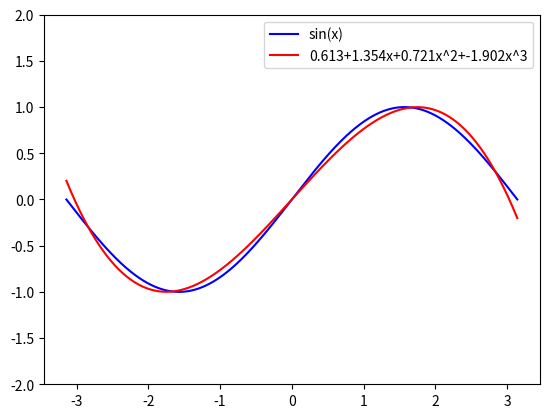

This figure's Python source:
import matplotlib.pyplot as plt
import numpy as np

x = np.linspace(-np.pi, np.pi, 2000)
y = np.sin(x)


a = np.random.randn()
b = np.random.randn()
c = np.random.randn()
d = np.random.randn()


print(f'a={a} b={b} c={c} d={d}')

lr = 1e-6

plt.ion()
fig, ax = plt.subplots()
ax.plot(x, y, 'b', label = 'sin(x)')
ax.set_ylim([-2, 2])
y_pred = a+b*x+c*x**2+d*x**3
line, =ax.plot(x, y_pred, 'r', label = f'{a:.3f}+{b:.3f}x+{c:.3f}x^2+{d:.3f}x^3')

for i in range(5000):
    y_pred = a+b*x+c*x**2+d*x**3

    loss = np.square(y-y_pred).sum()

    y_grad = 2.0*(y-y_pred)
    a_grad = y_grad.sum()
    b_grad = (y_grad*x).sum()
    c_grad = (y_grad*x**2).sum()
    d_grad = (y_grad*x**3).sum()


    if i%100==0:
        print(str(loss))
        line.set_ydata(y_pred)
        plt.pause(0.01)


    a+=a_grad*lr
    b+=b_grad*lr
    c+=c_grad*lr
    d+=d_grad*lr


plt.ioff()

plt.legend()
plt.show()
